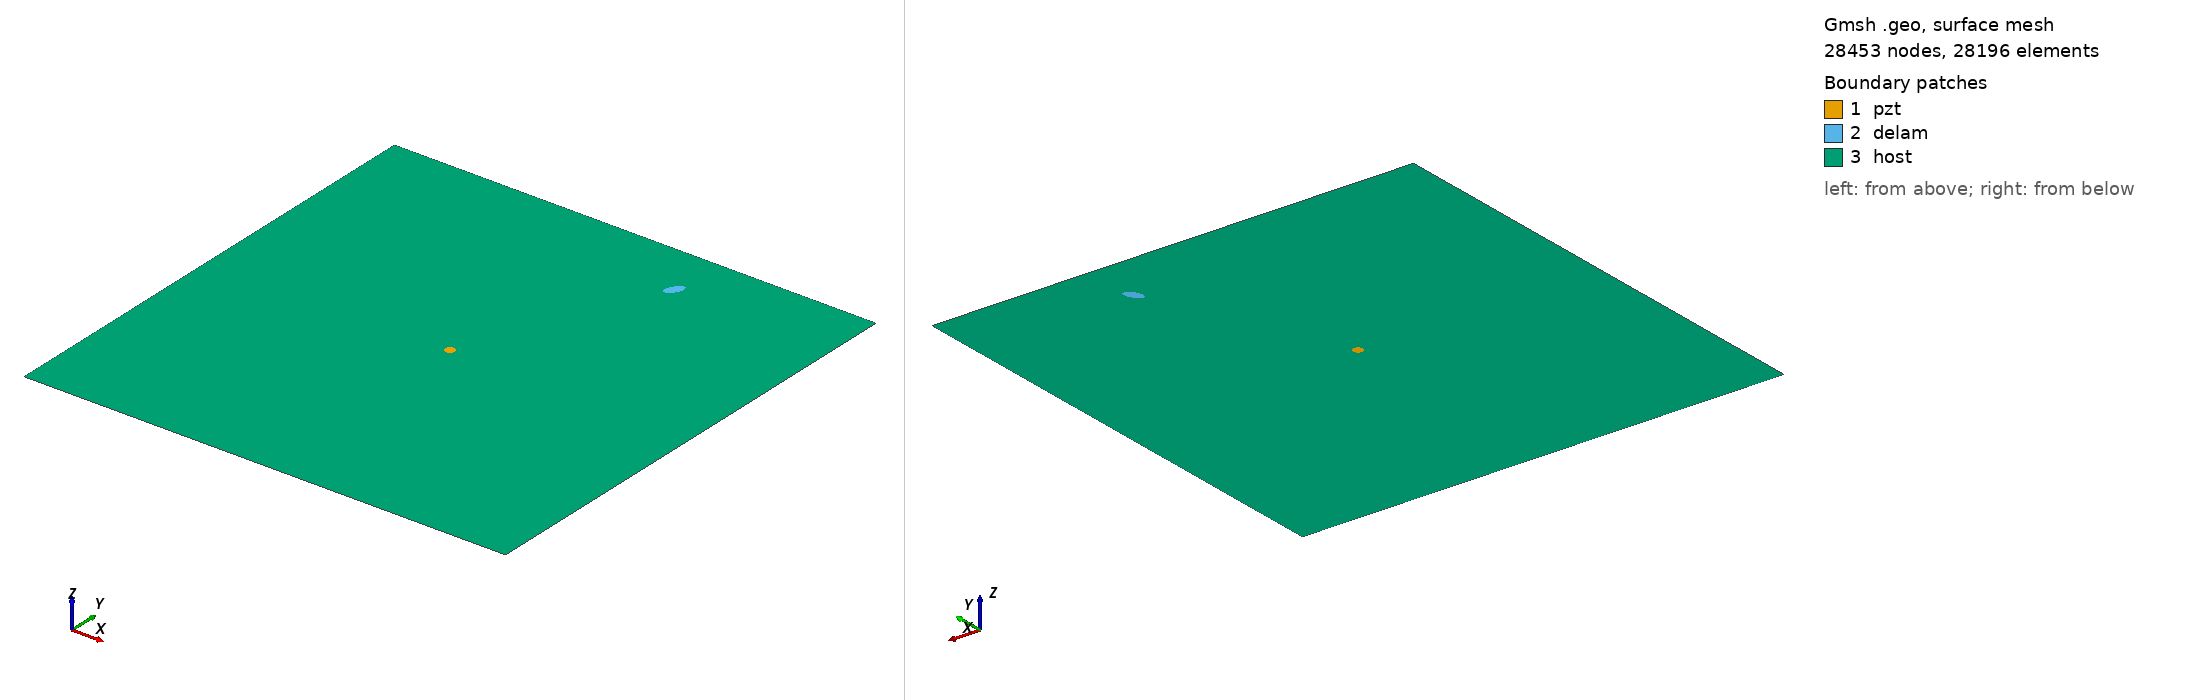

Gmsh geometry script, surface-meshed: 28453 nodes, 28196 surface elements. Boundary patches (legend numbers): 1 pzt, 2 delam, 3 host. Left view from above one corner, right view from below the opposite corner. Legend entries are the model's physical surfaces. The drawing asked Gmsh for element sizes between 1% and 20% of the model's largest extent; the script's own settings can give other sizes.

=== delam1_position_no_87_a_10mm_b_5mm_angle_60.geo (drawn) ===
SetFactory("OpenCASCADE");
L=0.500000; 
W=0.500000; 
a=0.010000; 
b=0.005000; 
x=0.333333; 
y=0.444444; 
alpha=0.333333 *Pi; 
r=0.005000; 
xpzt=0.250000; 
ypzt=0.250000; 
//+
Point(1) = {0, 0, 0, 1.0};
//+
Point(2) = {L, 0, 0, 1.0};
//+
Point(3) = {L, W, 0, 1.0};
//+
Point(4) = {0, W, 0, 1.0};
//+
Line(1) = {1, 2};
//+
Line(2) = {2, 3};
//+
Line(3) = {3, 4};
//+
Line(4) = {4, 1};
//+
Circle(5) = {xpzt, ypzt, -0, r, 0, 2*Pi};
//+
Ellipse(6) = {x, y, -0, a, b, 0, 2*Pi};
//+
Rotate {{0, 0, 1}, {x, y, 0}, alpha} {
  Curve{6}; 
}
//+
Curve Loop(1) = {4, 1, 2, 3};
//+
Curve Loop(2) = {6};
//+
Curve Loop(3) = {5};
//+
Curve Loop(4) = {6};
//+
Curve Loop(5) = {5};
//+
Plane Surface(1) = {5};
//+
Plane Surface(2) = {4};
//+
Plane Surface(3) = {1, 2, 3};
//+
Point(9) = {xpzt, ypzt, 0, 1.0};
//+
Point{9} In Surface {1};// mesh node at centre of pzt
//+
Physical Surface("pzt") = {1};
//+
Physical Surface("delam") = {2};
//+
Physical Surface("host") = {3};

Mesh.Algorithm = 6; // Frontal
Mesh.CharacteristicLengthFactor = 0.080000;
Mesh.CharacteristicLengthMin = 0.001000;
Mesh.CharacteristicLengthMax = 0.200000;
Mesh.RecombineAll = 1; // Apply recombination algorithm
Mesh.SubdivisionAlgorithm = 1; // 1: all quadrangles
Mesh.Smoothing = 1;
